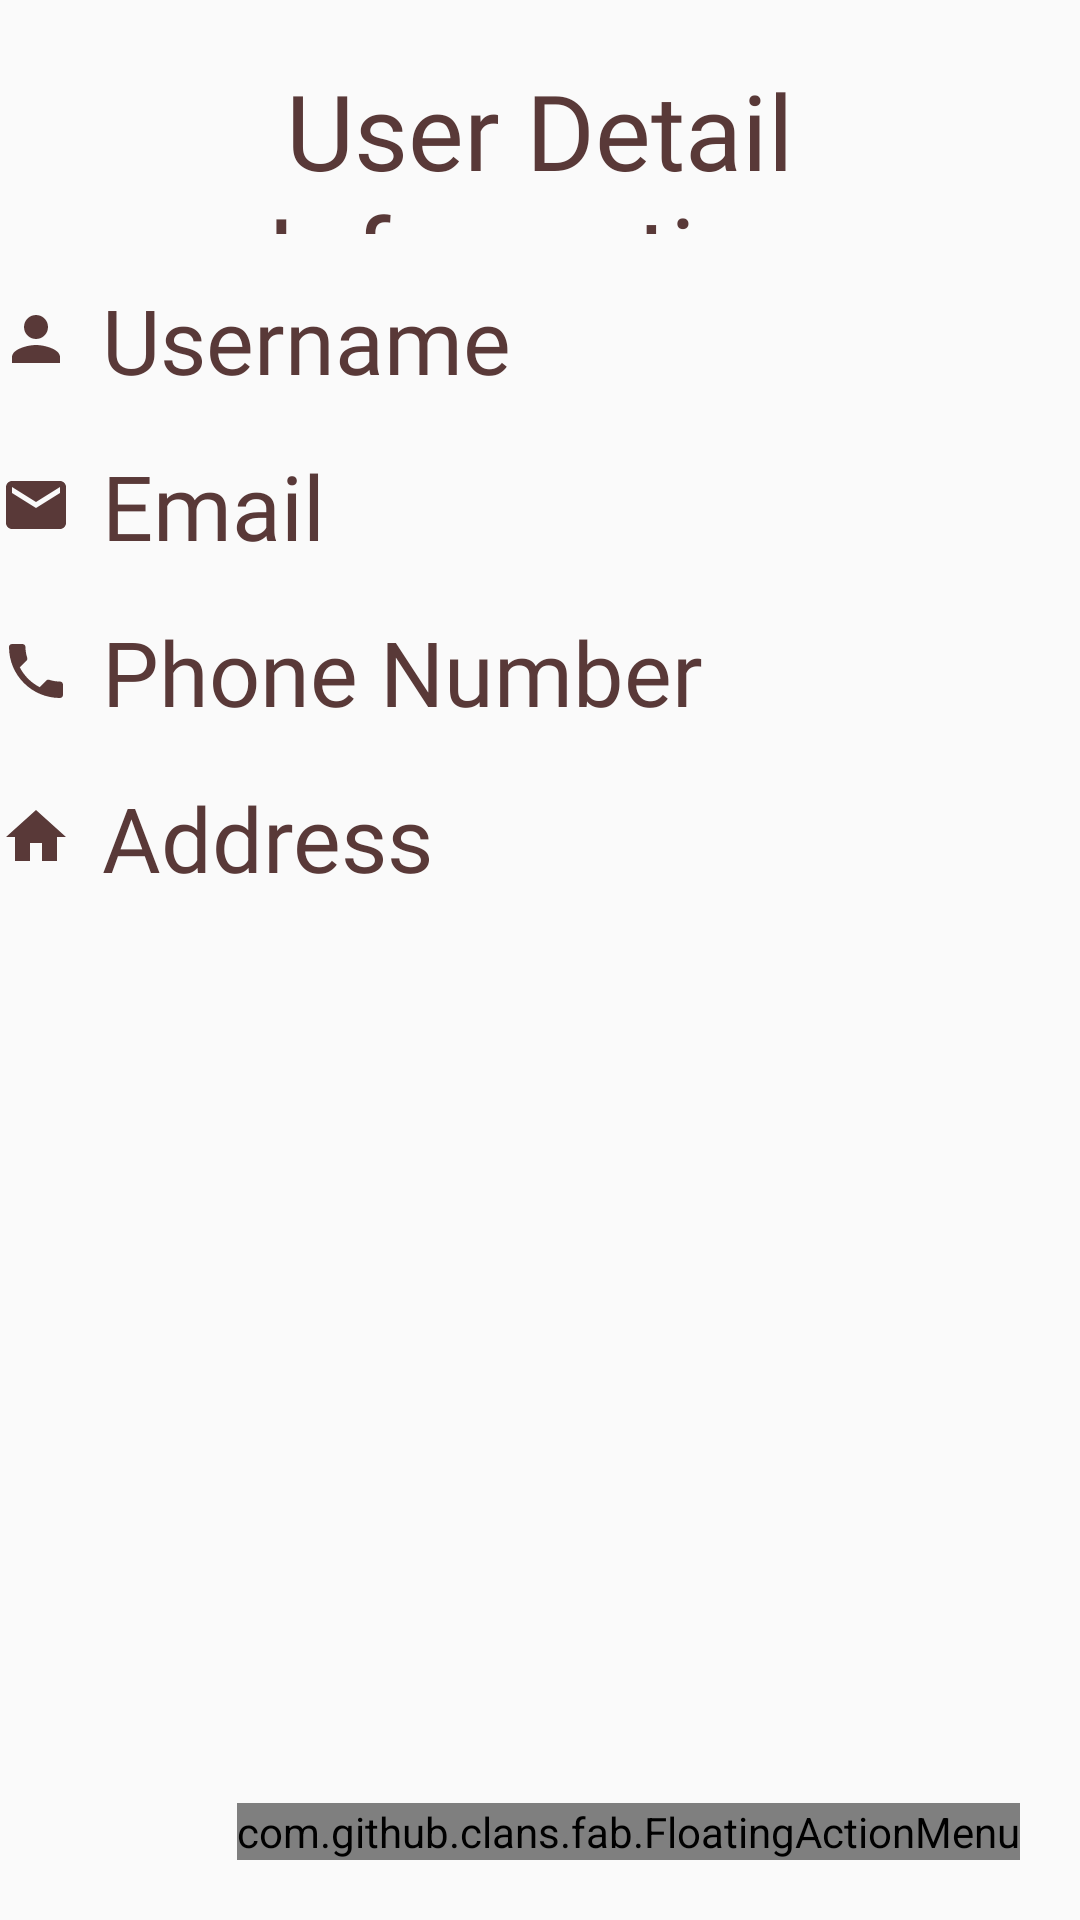

This screen was rendered from an Android layout file. Write that file and the resources it references.
<!-- AndroidManifest.xml: application theme Theme.ButterBloom -->
<!-- res/layout/activity_user_detail.xml -->
<?xml version="1.0" encoding="utf-8"?>
<LinearLayout xmlns:android="http://schemas.android.com/apk/res/android"
    xmlns:app="http://schemas.android.com/apk/res-auto"
    xmlns:tools="http://schemas.android.com/tools"
    android:id="@+id/main"
    android:layout_width="match_parent"
    android:layout_height="match_parent"
    android:divider="@drawable/divier_space"
    android:orientation="vertical"
    android:showDividers="middle"
    tools:context=".UserDetailActivity">


    <TextView
        android:id="@+id/textView10"
        android:layout_width="match_parent"
        android:layout_height="78dp"
        android:fontFamily="@font/berkshire_swash"
        android:paddingTop="20sp"
        android:text="User Detail Information"
        android:textAlignment="center"
        android:textColor="#593938"
        android:textSize="35sp" />

    <TextView
        android:id="@+id/txt_dName"
        android:layout_width="match_parent"
        android:layout_height="wrap_content"
        android:drawableLeft="@drawable/user"
        android:drawablePadding="10dp"
        android:fontFamily="@font/berkshire_swash"
        android:text="Username"
        android:textColor="#593938"
        android:textSize="30sp" />

    <TextView
        android:id="@+id/txt_dEmail"
        android:layout_width="match_parent"
        android:layout_height="wrap_content"
        android:drawableLeft="@drawable/baseline_email_24"
        android:drawablePadding="10dp"
        android:fontFamily="@font/berkshire_swash"
        android:text="Email"
        android:textColor="#593938"
        android:textSize="30sp" />

    <TextView
        android:id="@+id/txt_dPhNo"
        android:layout_width="match_parent"
        android:layout_height="wrap_content"
        android:drawableLeft="@drawable/baseline_local_phone_24"
        android:drawablePadding="10dp"
        android:fontFamily="@font/berkshire_swash"
        android:text="Phone Number"
        android:textColor="#593938"
        android:textSize="30sp" />

    <TextView
        android:id="@+id/txt_dAddress"
        android:layout_width="match_parent"
        android:layout_height="wrap_content"
        android:drawableLeft="@drawable/baseline_home_24"
        android:drawablePadding="10dp"
        android:fontFamily="@font/berkshire_swash"
        android:text="Address"
        android:textColor="#593938"
        android:textSize="30sp" />
    <RelativeLayout
        android:layout_width="match_parent"
        android:layout_height="match_parent">
        <com.github.clans.fab.FloatingActionMenu
            android:layout_width="wrap_content"
            android:layout_height="wrap_content"
            android:layout_alignParentBottom="true"
            android:layout_alignParentEnd="true"
            app:menu_fab_size="normal"
            android:layout_marginBottom="20dp"
            android:layout_marginEnd="20dp"
            app:menu_colorPressed="#D5A4A4"
            app:menu_colorNormal="#D5A4A4"
            app:menu_icon="@drawable/baseline_format_list_bulleted_24"
            app:menu_openDirection="up"
            app:menu_showShadow="true">

            <com.github.clans.fab.FloatingActionButton
                android:layout_width="wrap_content"
                android:layout_height="wrap_content"
                android:id="@+id/deleteButton"
                android:src="@drawable/baseline_delete_24"
                app:fab_showShadow="true"
                app:fab_colorNormal="#D5A4A4"
                app:fab_size="mini"/>
        </com.github.clans.fab.FloatingActionMenu>

        <Button
            android:id="@+id/btnDelete"
            android:layout_width="wrap_content"
            android:layout_height="wrap_content"
            android:layout_alignParentEnd="true"
            android:layout_alignParentBottom="true"
            android:layout_marginEnd="256dp"
            android:layout_marginBottom="315dp"
            android:text="Delete" />
    </RelativeLayout>
</LinearLayout>
<!-- resources referenced by this layout -->
<resources>
  <!-- drawable baseline_delete_24 (drawable) -->
  <vector xmlns:android="http://schemas.android.com/apk/res/android" android:height="24dp" android:tint="#593938" android:viewportHeight="24" android:viewportWidth="24" android:width="24dp">
        
      <path android:fillColor="@android:color/white" android:pathData="M6,19c0,1.1 0.9,2 2,2h8c1.1,0 2,-0.9 2,-2V7H6v12zM19,4h-3.5l-1,-1h-5l-1,1H5v2h14V4z"/>
      
  </vector>
  <!-- drawable baseline_email_24 (drawable) -->
  <vector xmlns:android="http://schemas.android.com/apk/res/android" android:height="24dp" android:tint="#593938" android:viewportHeight="24" android:viewportWidth="24" android:width="24dp">
        
      <path android:fillColor="@android:color/white" android:pathData="M20,4L4,4c-1.1,0 -1.99,0.9 -1.99,2L2,18c0,1.1 0.9,2 2,2h16c1.1,0 2,-0.9 2,-2L22,6c0,-1.1 -0.9,-2 -2,-2zM20,8l-8,5 -8,-5L4,6l8,5 8,-5v2z"/>
      
  </vector>
  <!-- drawable baseline_format_list_bulleted_24 (drawable) -->
  <vector xmlns:android="http://schemas.android.com/apk/res/android" android:autoMirrored="true" android:height="24dp" android:tint="#593938" android:viewportHeight="24" android:viewportWidth="24" android:width="24dp">
        
      <path android:fillColor="@android:color/white" android:pathData="M4,10.5c-0.83,0 -1.5,0.67 -1.5,1.5s0.67,1.5 1.5,1.5 1.5,-0.67 1.5,-1.5 -0.67,-1.5 -1.5,-1.5zM4,4.5c-0.83,0 -1.5,0.67 -1.5,1.5S3.17,7.5 4,7.5 5.5,6.83 5.5,6 4.83,4.5 4,4.5zM4,16.5c-0.83,0 -1.5,0.68 -1.5,1.5s0.68,1.5 1.5,1.5 1.5,-0.68 1.5,-1.5 -0.67,-1.5 -1.5,-1.5zM7,19h14v-2L7,17v2zM7,13h14v-2L7,11v2zM7,5v2h14L21,5L7,5z"/>
      
  </vector>
  <!-- drawable baseline_home_24 (drawable) -->
  <vector xmlns:android="http://schemas.android.com/apk/res/android" android:height="24dp" android:tint="#593938" android:viewportHeight="24" android:viewportWidth="24" android:width="24dp">
        
      <path android:fillColor="@android:color/white" android:pathData="M10,20v-6h4v6h5v-8h3L12,3 2,12h3v8z"/>
      
  </vector>
  <!-- drawable baseline_local_phone_24 (drawable) -->
  <vector xmlns:android="http://schemas.android.com/apk/res/android" android:height="24dp" android:tint="#593938" android:viewportHeight="24" android:viewportWidth="24" android:width="24dp">
        
      <path android:fillColor="@android:color/white" android:pathData="M6.62,10.79c1.44,2.83 3.76,5.14 6.59,6.59l2.2,-2.2c0.27,-0.27 0.67,-0.36 1.02,-0.24 1.12,0.37 2.33,0.57 3.57,0.57 0.55,0 1,0.45 1,1V20c0,0.55 -0.45,1 -1,1 -9.39,0 -17,-7.61 -17,-17 0,-0.55 0.45,-1 1,-1h3.5c0.55,0 1,0.45 1,1 0,1.25 0.2,2.45 0.57,3.57 0.11,0.35 0.03,0.74 -0.25,1.02l-2.2,2.2z"/>
      
  </vector>
  <!-- drawable divier_space (drawable) -->
  <?xml version="1.0" encoding="utf-8"?>
  <shape xmlns:android="http://schemas.android.com/apk/res/android">
  <size android:height="15dp"
      android:width="15dp"/>
  </shape>
  <!-- drawable user (drawable) -->
  <vector xmlns:android="http://schemas.android.com/apk/res/android" android:height="24dp" android:tint="#593938" android:viewportHeight="24" android:viewportWidth="24" android:width="24dp">
        
      <path android:fillColor="@android:color/white" android:pathData="M12,12c2.21,0 4,-1.79 4,-4s-1.79,-4 -4,-4 -4,1.79 -4,4 1.79,4 4,4zM12,14c-2.67,0 -8,1.34 -8,4v2h16v-2c0,-2.66 -5.33,-4 -8,-4z"/>
      
  </vector>
  <style name="Theme.ButterBloom" parent="Base.Theme.ButterBloom" />
  <style name="Base.Theme.ButterBloom" parent="Theme.AppCompat.Light.NoActionBar">
          
          
      </style>
</resources>
